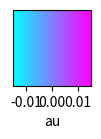

Generate this figure with matplotlib:
import matplotlib.pyplot as plt

def example_color_bar(width, height, bottom, vmin, vmax, orientation, label, cmapcolour):
    """Basic Colour Bar
    figsize= y axis how tall
    bottom = <0.8 - size of bar (cannot be bigger than top)
    vmin/vmax = x axis values
    orientation = horizontal,vertical
    label = units
                                    """

    import matplotlib.pyplot as plt
    import matplotlib as mpl
    from matplotlib import cm

    fig, ax = plt.subplots(figsize=(width, height))
    fig.subplots_adjust(bottom=bottom)
    colour = cm.get_cmap(cmapcolour, 1000)
    norm = mpl.colors.Normalize(vmin=vmin, vmax=vmax)

    fig.colorbar(mpl.cm.ScalarMappable(norm=norm, cmap=colour),
                cax=ax, orientation=orientation, label=label)

    return fig


fig = example_color_bar(1, 2, 0.5, -0.015, 0.015, 'horizontal', 'au', 'cool')
plt.show()